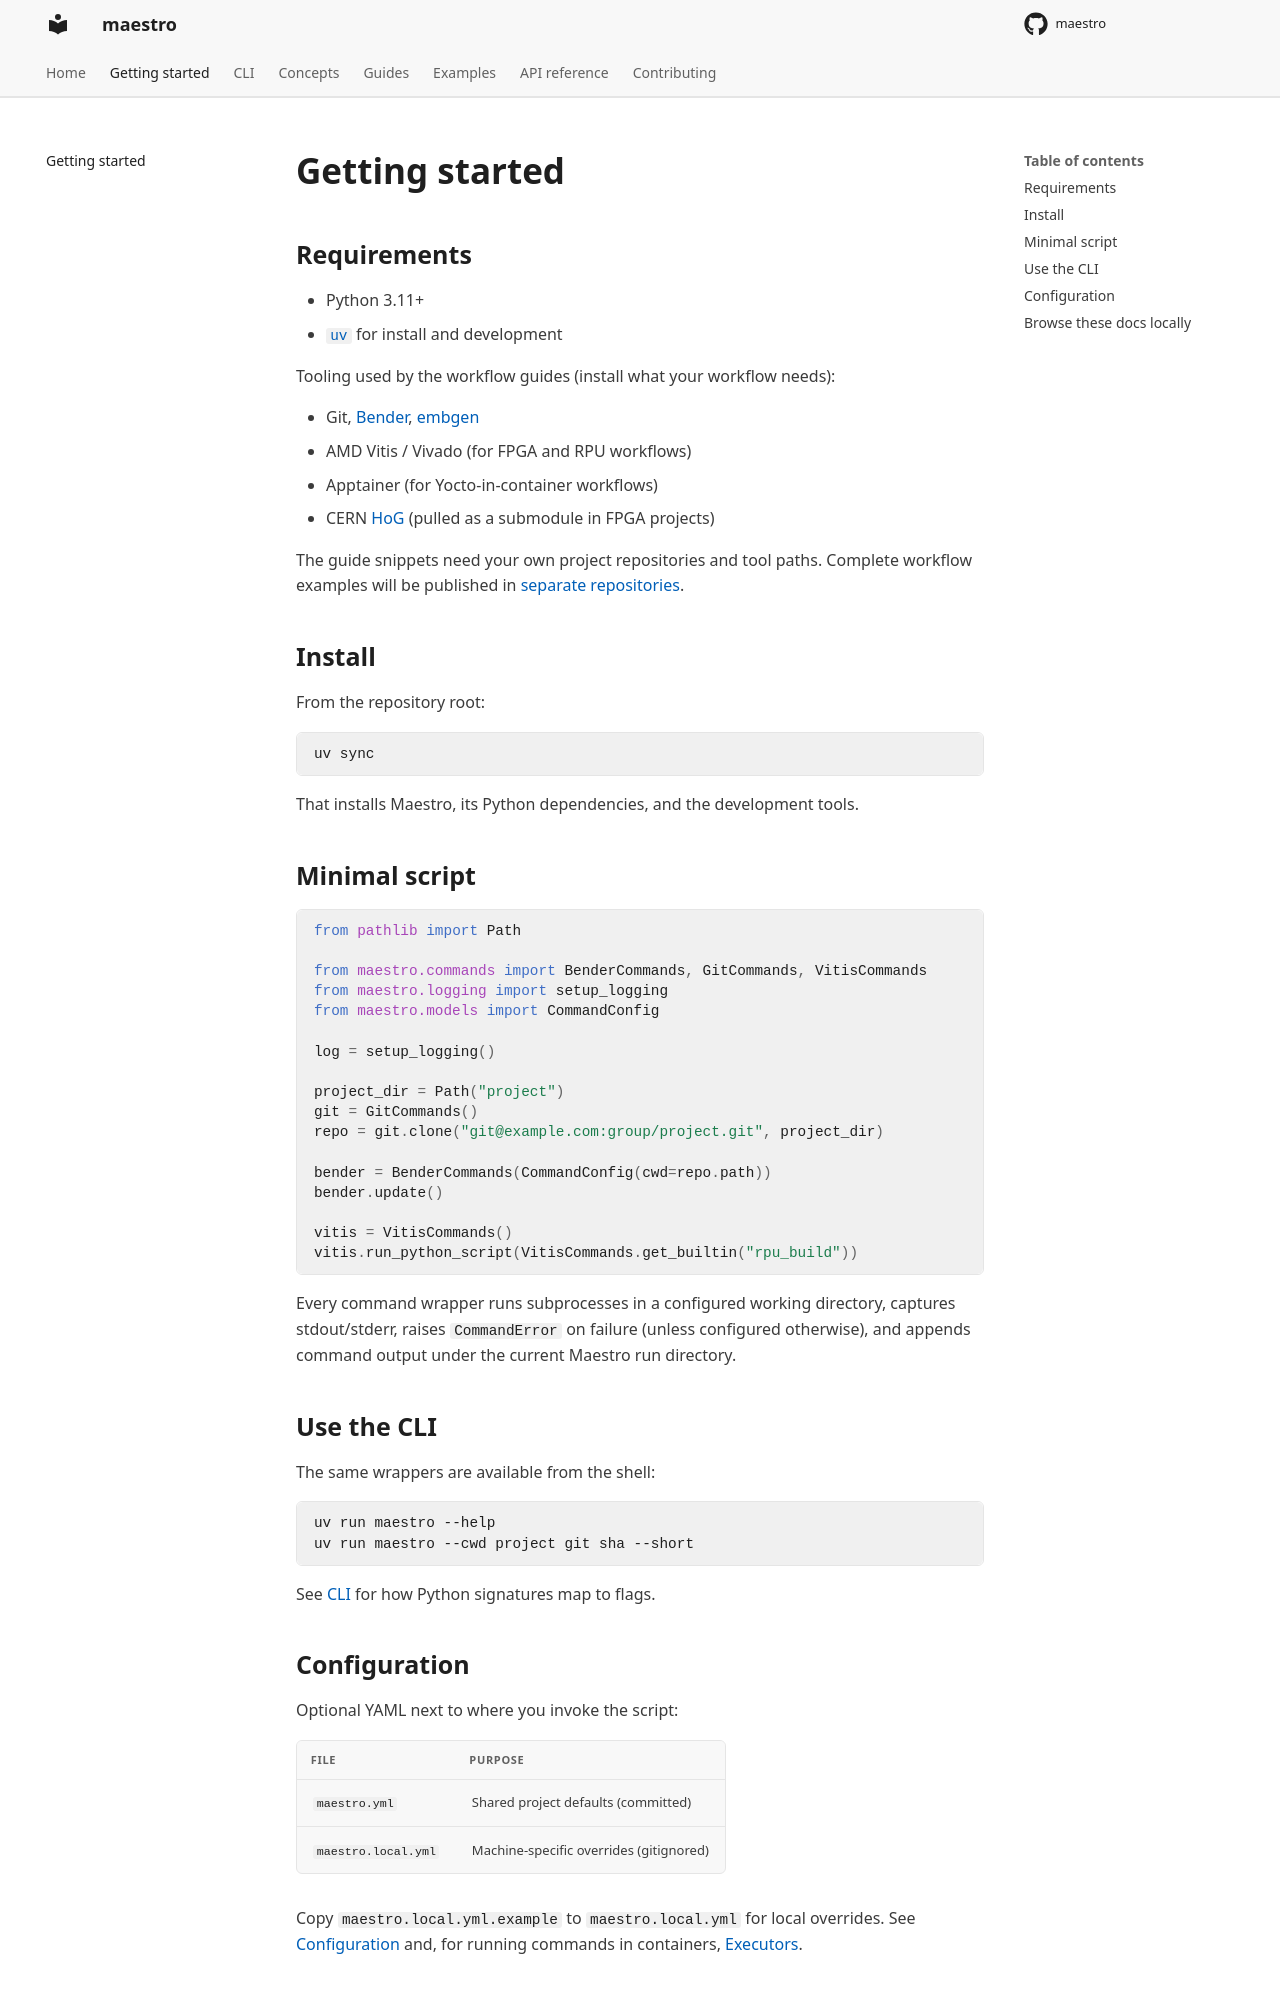

repository: Spare-Logic/maestro · page: getting-started/index.html · generator: mkdocs

<!--
SPDX-FileCopyrightText: 2026 Maestro authors and contributors
SPDX-FileContributor: Cedric Hirschi <cedr02@live.com>
SPDX-FileContributor: Tim Frey <timfreyb@gmail.com>

SPDX-License-Identifier: Apache-2.0
-->

# Getting started

## Requirements

- Python 3.11+
- [`uv`](https://docs.astral.sh/uv/) for install and development

Tooling used by the workflow guides (install what your workflow needs):

- Git, [Bender](https://github.com/pulp-platform/bender), [embgen](https://github.com/CedricHirschi/embgen)
- AMD Vitis / Vivado (for FPGA and RPU workflows)
- Apptainer (for Yocto-in-container workflows)
- CERN [HoG](https://gitlab.com/hog-cern/Hog) (pulled as a submodule in FPGA projects)

The guide snippets need your own project repositories and tool paths. Complete
workflow examples will be published in [separate repositories](examples/index.md).

## Install

From the repository root:

```bash
uv sync
```

That installs Maestro, its Python dependencies, and the development tools.

## Minimal script

```python
from pathlib import Path

from maestro.commands import BenderCommands, GitCommands, VitisCommands
from maestro.logging import setup_logging
from maestro.models import CommandConfig

log = setup_logging()

project_dir = Path("project")
git = GitCommands()
repo = git.clone("git@example.com:group/project.git", project_dir)

bender = BenderCommands(CommandConfig(cwd=repo.path))
bender.update()

vitis = VitisCommands()
vitis.run_python_script(VitisCommands.get_builtin("rpu_build"))
```

Every command wrapper runs subprocesses in a configured working directory,
captures stdout/stderr, raises `CommandError` on failure (unless configured
otherwise), and appends command output under the current Maestro run directory.

## Use the CLI

The same wrappers are available from the shell:

```bash
uv run maestro --help
uv run maestro --cwd project git sha --short
```

See [CLI](cli.md) for how Python signatures map to flags.
